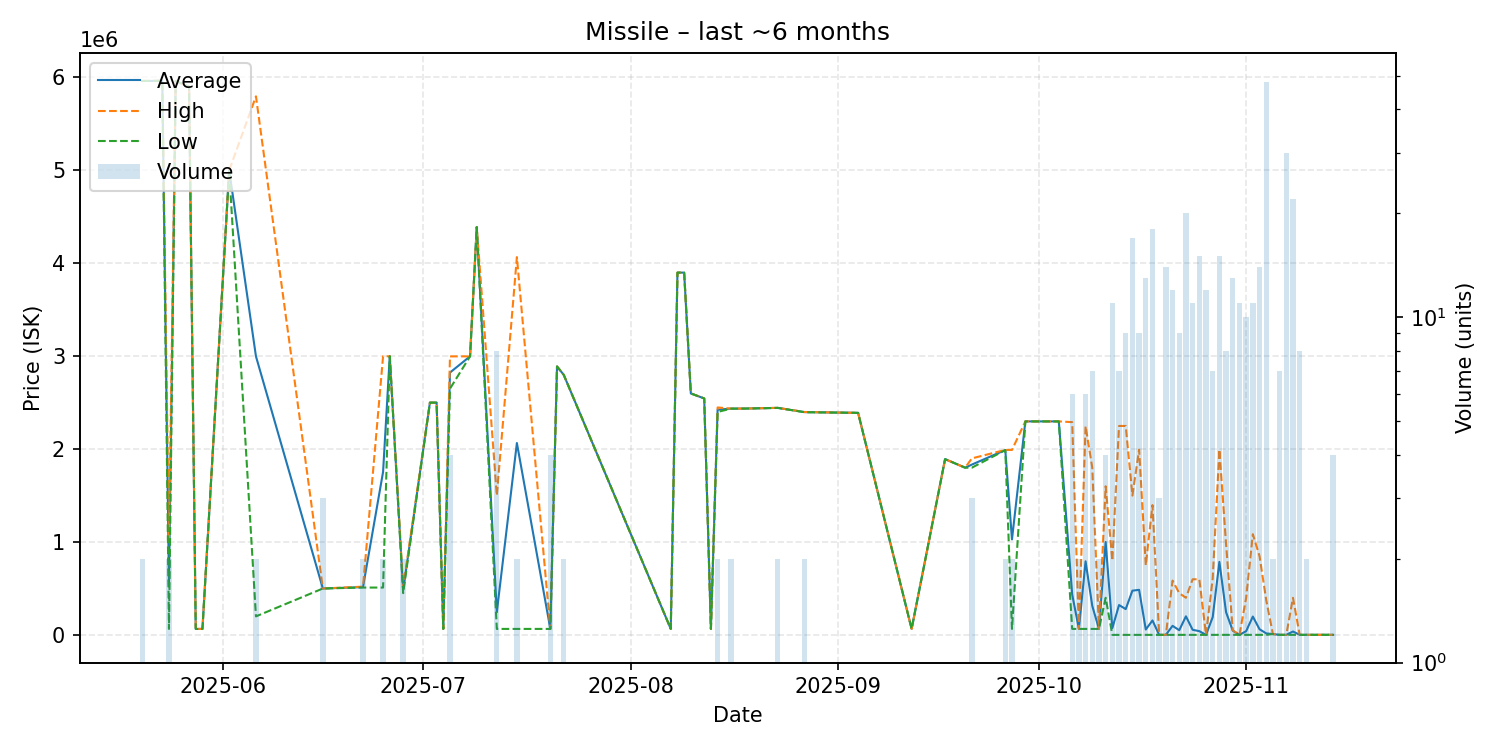

Values plotted in this chart, from the file beside it:
date, average, highest, lowest, order_count, volume
2025-05-20, 5961000, 5961000, 5961000, 2, 2
2025-05-22, 5962000, 5962000, 5962000, 1, 1
2025-05-23, 5964000, 5964000, 5964000, 1, 1
2025-05-24, 532525, 1000000, 65050, 2, 2
2025-05-25, 5960000, 5960000, 5960000, 1, 1
2025-05-27, 5899000, 5899000, 5899000, 1, 1
2025-05-28, 65050, 65050, 65050, 1, 1
2025-05-29, 65050, 65050, 65050, 1, 1
2025-06-02, 5000000, 5000000, 5000000, 1, 1
2025-06-06, 2998000, 5796000, 200000, 2, 2
2025-06-16, 500000, 500000, 500000, 1, 3
2025-06-22, 515050, 520000, 510100, 2, 2
2025-06-25, 1754550, 2999000, 510100, 2, 2
2025-06-26, 2999000, 2999000, 2999000, 1, 1
2025-06-28, 480050, 510100, 450000, 2, 2
2025-07-02, 2500000, 2500000, 2500000, 1, 1
2025-07-03, 2500000, 2500000, 2500000, 1, 1
2025-07-04, 65050, 65050, 65050, 1, 1
2025-07-05, 2823750, 2997500, 2650000, 4, 4
2025-07-08, 2998000, 2998000, 2998000, 1, 1
2025-07-09, 4389000, 4389000, 4389000, 1, 1
2025-07-12, 244425, 1500000, 65060, 3, 8
2025-07-15, 2065530, 4066000, 65060, 2, 2
2025-07-20, 65060, 65060, 65060, 1, 4
2025-07-21, 2889000, 2889000, 2889000, 1, 1
2025-07-22, 2799500, 2800000, 2799000, 2, 2
2025-08-07, 65060, 65060, 65060, 1, 1
2025-08-08, 3899000, 3899000, 3899000, 1, 1
2025-08-09, 3899000, 3899000, 3899000, 1, 1
2025-08-10, 2599000, 2599000, 2599000, 1, 1
2025-08-12, 2545000, 2545000, 2545000, 1, 1
2025-08-13, 65060, 65060, 65060, 1, 1
2025-08-14, 2424000, 2448000, 2400000, 2, 2
2025-08-16, 2435500, 2436000, 2435000, 2, 2
2025-08-18, 2436000, 2436000, 2436000, 1, 1
2025-08-23, 2443500, 2444000, 2443000, 2, 2
2025-08-27, 2398000, 2399000, 2397000, 2, 2
2025-09-04, 2390000, 2390000, 2390000, 1, 1
2025-09-12, 65130, 65130, 65130, 1, 1
2025-09-17, 1892000, 1892000, 1892000, 1, 1
2025-09-20, 1800000, 1800000, 1800000, 1, 1
2025-09-21, 1833333, 1900000, 1800000, 2, 3
2025-09-26, 1990000, 1991000, 1989000, 2, 2
2025-09-27, 1028065, 1991000, 65130, 2, 2
2025-09-29, 2298000, 2298000, 2298000, 1, 1
2025-10-04, 2298000, 2298000, 2298000, 1, 1
2025-10-06, 435953, 2290000, 65140, 4, 6
2025-10-07, 65140, 65140, 65140, 2, 2
2025-10-08, 792593, 2247500, 65140, 6, 6
2025-10-09, 312980, 1800000, 65140, 6, 7
2025-10-10, 65140, 65140, 65140, 2, 2
2025-10-11, 1000250, 1600000, 400500, 4, 4
2025-10-12, 73636, 800000, 1000, 10, 11
2025-10-13, 322144, 2249000, 1001, 7, 7
2025-10-14, 278445, 2249000, 1001, 9, 9
2025-10-15, 476588, 1500000, 1000, 16, 17
2025-10-16, 485667, 1995000, 1000, 9, 9
2025-10-17, 58616, 750000, 1000, 13, 13
2025-10-18, 156168, 1397500, 1002, 15, 18
2025-10-19, 1003, 1004, 1002, 3, 3
... 24 more rows
